Dataset: origin_GH_d2.5_CEO_padding_enhanced.4 (GitHub, xin1602/Object_Detection_Tooth). Classes: apical lesion, normal, peri-endo lesion.

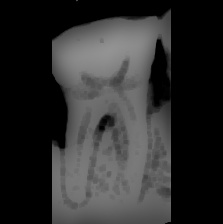
Label: apical lesion

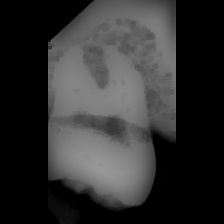
Label: apical lesion

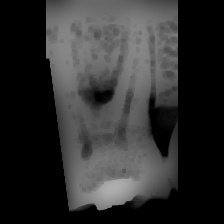
Label: normal

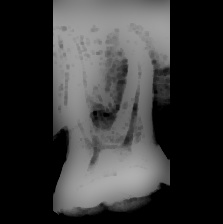
Label: peri-endo lesion

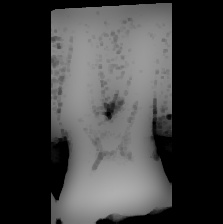
Label: normal

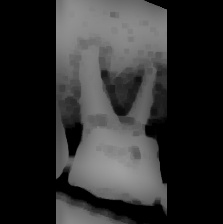
Label: peri-endo lesion
